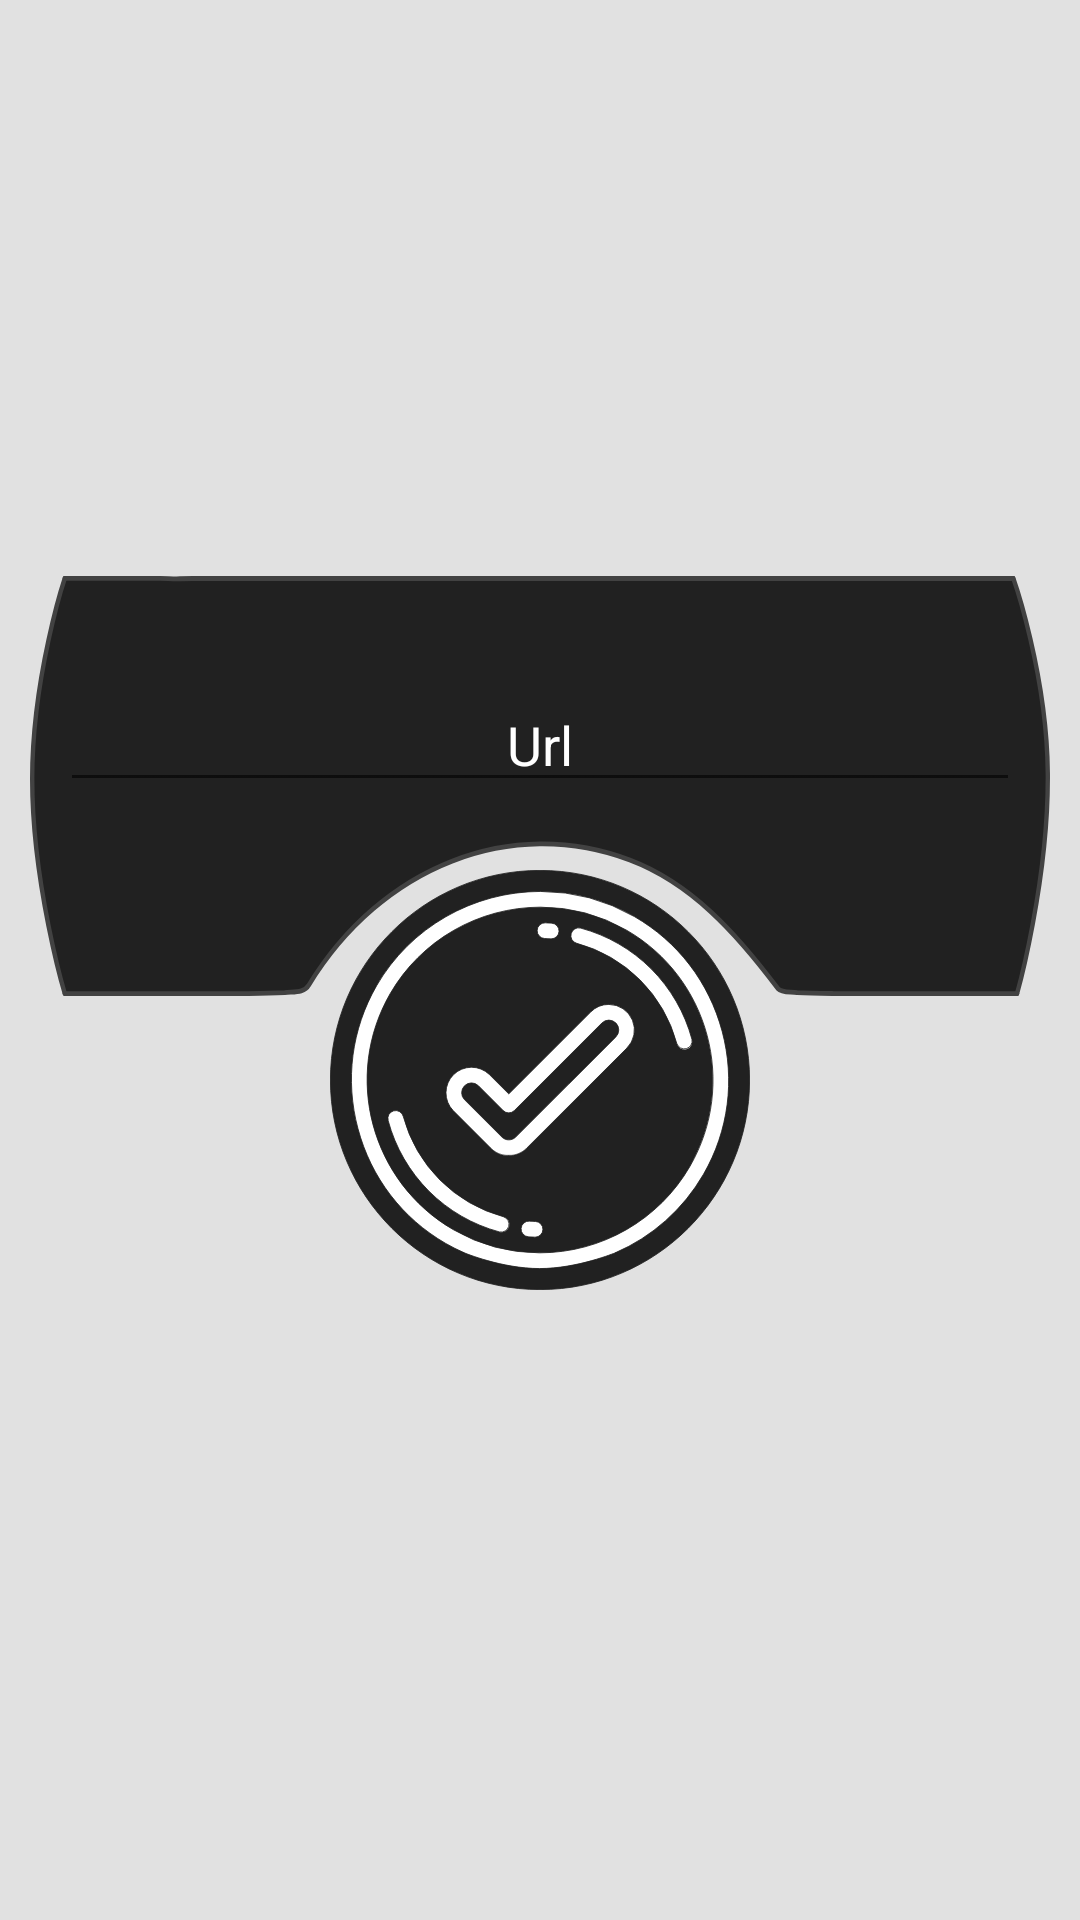

This screen was rendered from an Android layout file. Write that file and the resources it references.
<!-- AndroidManifest.xml: application theme AppTheme -->
<!-- res/layout/activity_add_site.xml -->
<?xml version="1.0" encoding="utf-8"?>
<FrameLayout xmlns:android="http://schemas.android.com/apk/res/android"
    xmlns:app="http://schemas.android.com/apk/res-auto"
    xmlns:tools="http://schemas.android.com/tools"
    android:layout_width="match_parent"
    android:layout_height="match_parent"

    tools:context=".AddSiteActivity">

    <FrameLayout
        android:layout_width="match_parent"
        android:layout_height="match_parent"
        android:id="@+id/fonButton"
        android:background="@color/becColor">


        <android.support.constraint.ConstraintLayout
            android:layout_width="340dp"
            android:layout_height="match_parent"

            android:layout_gravity="center_horizontal|center"
            app:layout_anchorGravity="center_vertical|center_horizontal">


            <FrameLayout
                android:id="@+id/urlForm"
                android:layout_width="340dp"
                android:layout_height="140dp"
                android:layout_marginBottom="8dp"
                android:background="@drawable/ponel_add"
                android:paddingTop="10dp"
                app:layout_constraintBottom_toBottomOf="parent"
                app:layout_constraintEnd_toEndOf="parent"
                app:layout_constraintStart_toStartOf="parent"
                app:layout_constraintTop_toTopOf="parent"
                app:layout_constraintVertical_bias="0.39">

                <EditText
                    android:id="@+id/urlText"
                    android:layout_width="320dp"
                    android:layout_height="wrap_content"
                    android:layout_gravity="center_horizontal"
                    android:layout_marginEnd="8dp"
                    android:layout_marginStart="8dp"
                    android:layout_marginTop="24dp"
                    android:ems="10"
                    android:hint="@string/url"
                    android:inputType="text"
                    android:textAlignment="center"
                    android:textColor="@color/cardview_light_background"
                    android:textColorHint="@color/cardview_light_background"
                    app:layout_constraintEnd_toEndOf="parent"
                    app:layout_constraintStart_toStartOf="parent"
                    app:layout_constraintTop_toTopOf="parent" />
            </FrameLayout>

            <ImageView
                android:id="@+id/okButton"
                android:layout_width="140dp"
                android:layout_height="140dp"
                android:layout_marginTop="98dp"
                app:layout_constraintBottom_toBottomOf="parent"
                app:layout_constraintEnd_toEndOf="parent"
                app:layout_constraintStart_toStartOf="parent"
                app:layout_constraintTop_toTopOf="@+id/urlForm"
                app:layout_constraintVertical_bias="0.0"
                app:srcCompat="@drawable/ok" />

        </android.support.constraint.ConstraintLayout>
    </FrameLayout>
</FrameLayout>
<!-- resources referenced by this layout -->
<resources>
  <!-- drawable ok: vector/xml drawable (drawable, 7835 chars, omitted) -->
  <!-- drawable ponel_add (drawable) -->
  <?xml version="1.0" encoding="utf-8"?>
  <vector xmlns:android="http://schemas.android.com/apk/res/android"
      android:width="697.49dp"
      android:height="259.21dp"
      android:viewportWidth="697.49"
      android:viewportHeight="259.21">
  
      <path
          android:fillColor="#212121"
          android:pathData="M696,121.49c0.67,66.64-21,136.21-21,136.21H549.41c-8.08-0.15-16.44-0.31-24.9-0.61-4.54-0.66-10.27 0.3 -13.14-2.57-28.64-34.37-59.2-64.93-101.21-79.25-81.16-27.69-170,3.82-219.61,77.34-2.86,4.77-10.5,3.82-16.3,4.51-8.47 0.29 -16.83 0.44 -24.92 0.58 H23.78S1.5,190.14,1.5,125.31C1.5,62.06,23.78,1.5,23.78,1.5H89c3.66,0,7.42 0.24 ,11.34 0.26 ,4.25-0.26,8.07-0.26,12-0.25h560S695.37,60.25,696,121.49Z" />
      <path
          android:strokeColor="#424242"
          android:strokeWidth="3"
          android:strokeLineJoin="round"
          android:strokeLineCap="round"
          android:pathData="M23.78,1.5H89c3.66,0,7.42 0.24 ,11.34 0.26 ,4.25-0.26,8.07-0.26,12-0.25h560" />
      <path
          android:strokeColor="#424242"
          android:strokeWidth="3"
          android:strokeLineJoin="round"
          android:strokeLineCap="round"
          android:pathData="M23.78,1.5S1.5,62.06,1.5,125.31c0,64.83,22.28,132.4,22.28,132.4" />
      <path
          android:strokeColor="#424242"
          android:strokeWidth="3"
          android:strokeLineJoin="round"
          android:strokeLineCap="round"
          android:pathData="M672.42,1.5s22.94,58.75,23.55,120c0.67,66.64-21,136.21-21,136.21" />
      <path
          android:strokeColor="#424242"
          android:strokeWidth="3"
          android:strokeLineJoin="round"
          android:strokeLineCap="round"
          android:pathData="M23.78,257.71H149.33c8.09-0.14,16.45-0.3,24.92-0.58,5.8-0.69,13.43 0.27 ,16.3-4.51,49.65-73.52,138.45-105,219.61-77.34,42,14.32,72.57,44.88,101.21,79.25,2.86,2.86,8.59,1.91,13.14,2.57,8.46 0.31 ,16.82 0.46 ,24.9 0.61 H675" />
  </vector>
  <string name="url">Url</string>
  <style name="AppTheme" parent="Theme.AppCompat.Light.NoActionBar">
          
          <item name="colorPrimary">@color/colorPrimary</item>
          <item name="colorPrimaryDark">@color/colorPrimaryDark</item>
          <item name="colorAccent">@color/colorAccent</item>
          <item name="android:windowActionBar">false</item>
          <item name="android:colorBackground">@color/background_material_light</item>
  
      </style>
  <color name="colorPrimary">#424242</color>
  <color name="colorPrimaryDark">#212121</color>
  <color name="colorAccent">#FF4081</color>
  <color name="background_material_light">#e1e1e1</color>
</resources>
